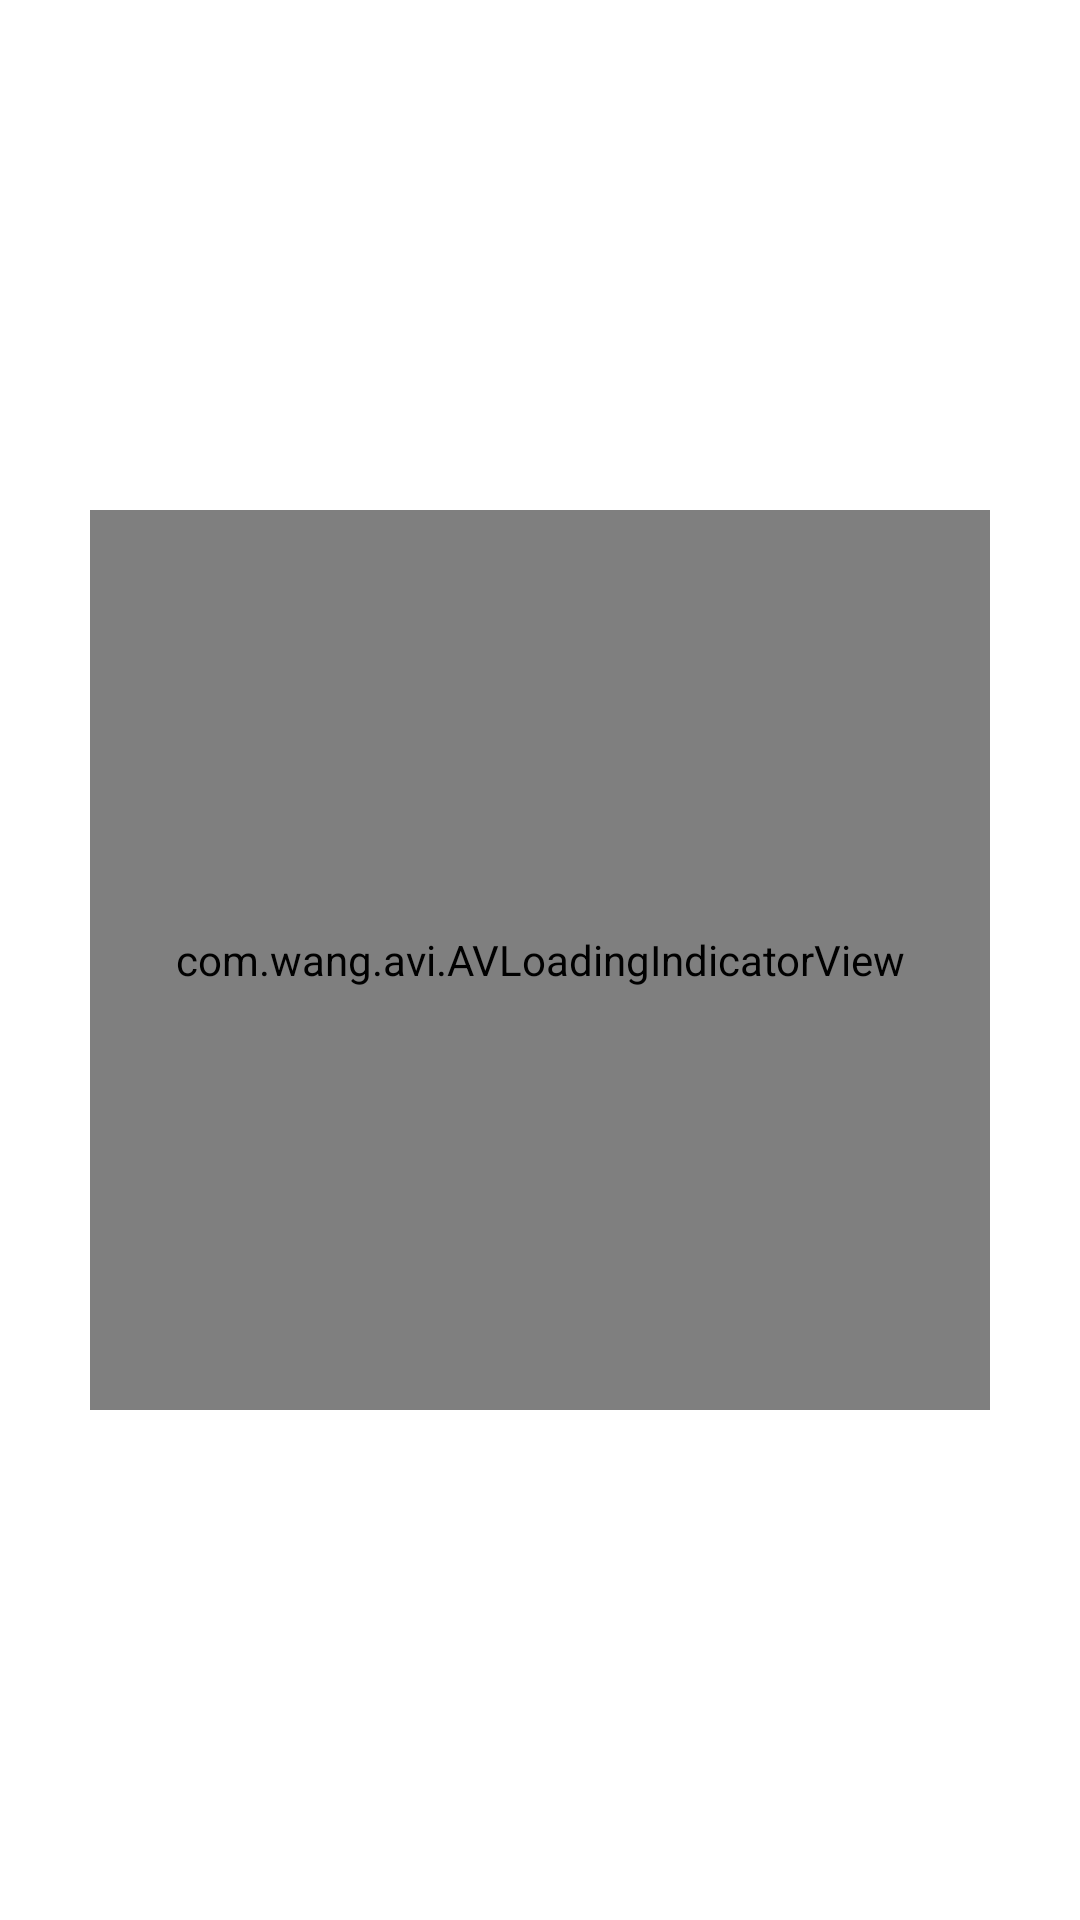

Here is an Android app screen rendered from its layout file. Give the layout XML and the strings, colors and styles it references.
<!-- AndroidManifest.xml: application theme Theme.MyApplication -->
<!-- res/layout/weather_page.xml -->
<?xml version="1.0" encoding="utf-8"?>
<androidx.constraintlayout.widget.ConstraintLayout xmlns:android="http://schemas.android.com/apk/res/android"
    xmlns:app="http://schemas.android.com/apk/res-auto"
    xmlns:tools="http://schemas.android.com/tools"
    android:layout_width="match_parent"
    android:layout_height="match_parent"
    >


    <ImageView
        android:id="@+id/imageView2"
        android:layout_width="match_parent"
        android:layout_height="match_parent"
        android:scaleType="centerCrop"
        android:src="@drawable/thunderstorm"
        tools:layout_editor_absoluteX="0dp"
        tools:layout_editor_absoluteY="0dp" />

    <TextView
        android:id="@+id/weather_page_temp"
        android:layout_width="wrap_content"
        android:layout_height="wrap_content"
        android:layout_marginTop="100dp"
        android:alpha="0.8"
        android:shadowColor="@android:color/darker_gray"
        android:shadowDx="3"
        android:shadowDy="3"
        android:shadowRadius="5"
        android:text="@string/n_a"
        android:textColor="@color/white"
        android:textSize="70sp"
        android:textStyle="bold"
        app:layout_constraintEnd_toEndOf="parent"
        app:layout_constraintHorizontal_bias="0.497"
        app:layout_constraintStart_toStartOf="@+id/weatherPageBackButton"
        app:layout_constraintTop_toTopOf="@+id/imageView2" />

    <ImageButton
        android:id="@+id/weatherPageBackButton"
        android:layout_width="wrap_content"
        android:layout_height="wrap_content"
        android:backgroundTint="@color/transparent"
        app:layout_constraintStart_toStartOf="parent"
        app:layout_constraintTop_toTopOf="parent"
        app:srcCompat="@drawable/arrow_left" />

    <TextView
        android:id="@+id/weather_page_place"
        android:layout_width="match_parent"
        android:layout_height="wrap_content"
        android:layout_marginHorizontal="10dp"
        android:alpha="0.8"
        android:shadowColor="@android:color/darker_gray"
        android:shadowDx="3"
        android:shadowDy="3"
        android:shadowRadius="5"
        android:text="@string/weather_page_loading"
        android:textAlignment="center"
        android:textColor="@color/white"
        android:textSize="24sp"
        android:textStyle="bold"
        app:layout_constraintBottom_toTopOf="@+id/weather_page_temp"
        app:layout_constraintEnd_toEndOf="@+id/weather_page_temp"
        app:layout_constraintStart_toStartOf="@+id/weather_page_temp" />

    <TextView
        android:id="@+id/weather_page_des"
        android:layout_width="wrap_content"
        android:layout_height="wrap_content"
        android:alpha="0.8"
        android:shadowColor="@android:color/darker_gray"
        android:shadowDx="3"
        android:shadowDy="3"
        android:shadowRadius="5"
        android:text="@string/weather_page_loading"
        android:textAlignment="center"
        android:textColor="@color/white"
        android:textSize="20sp"
        android:textStyle="bold"
        app:layout_constraintEnd_toEndOf="@+id/weather_page_temp"
        app:layout_constraintStart_toStartOf="@+id/weather_page_temp"
        app:layout_constraintTop_toBottomOf="@+id/weather_page_temp" />

    <TextView
        android:id="@+id/weather_page_max_min"
        android:layout_width="wrap_content"
        android:layout_height="wrap_content"
        android:alpha="0.8"
        android:shadowColor="@android:color/darker_gray"
        android:shadowDx="3"
        android:shadowDy="3"
        android:shadowRadius="5"
        android:text="@string/weather_page_loading"
        android:textColor="@color/white"
        android:textSize="20sp"
        android:textStyle="bold"
        app:layout_constraintEnd_toEndOf="@+id/weather_page_temp"
        app:layout_constraintStart_toStartOf="@+id/weather_page_temp"
        app:layout_constraintTop_toBottomOf="@+id/weather_page_des" />

    <androidx.constraintlayout.widget.Guideline
        android:id="@+id/guideline2"
        android:layout_width="wrap_content"
        android:layout_height="wrap_content"
        android:orientation="horizontal"
        app:layout_constraintGuide_percent="0.4" />

    <androidx.recyclerview.widget.RecyclerView
        android:id="@+id/weatherRecycler"
        android:layout_width="match_parent"
        android:layout_height="0dp"
        app:layout_constraintBottom_toBottomOf="@+id/imageView2"
        app:layout_constraintTop_toTopOf="@+id/guideline2" />

    <ImageView
        android:id="@+id/weather_page_loading_background"
        android:layout_width="match_parent"
        android:layout_height="match_parent"
        android:background="@color/white"
        android:visibility="visible"
        />

    <com.wang.avi.AVLoadingIndicatorView
        android:id="@+id/weather_page_avi"
        android:layout_width="300dp"
        android:layout_height="300dp"
        app:indicatorName="BallScaleMultipleIndicator"
        style="AVLoadingIndicatorView.Small"
        app:indicatorColor="@color/silver"
        app:layout_constraintBottom_toBottomOf="parent"
        app:layout_constraintTop_toTopOf="parent"
        app:layout_constraintStart_toStartOf="parent"
        app:layout_constraintEnd_toEndOf="parent"
        />



</androidx.constraintlayout.widget.ConstraintLayout>
<!-- resources referenced by this layout -->
<resources>
  <color name="silver">#FFC0C0C0</color>
  <color name="transparent">#00FFFFFF</color>
  <color name="white">#FFFFFFFF</color>
  <!-- drawable arrow_left (drawable) -->
  <vector xmlns:android="http://schemas.android.com/apk/res/android"
      android:width="40dp"
      android:height="40dp"
      android:viewportWidth="1024"
      android:viewportHeight="1024">
    <path
        android:fillColor="#FF000000"
        android:pathData="M656.5,149L325.5,490a29.3,29.3 0,0 0,-9 21.5c0,8.3 2.9,15.8 9,22.5l331,341.1a30.6,30.6 0,0 0,21 7.9,28.8 28.8,0 0,0 21,-9 28.8,28.8 0,0 0,9 -21,28.8 28.8,0 0,0 -9,-21L386.5,512l312,-320a28.8,28.8 0,0 0,9 -21,28.8 28.8,0 0,0 -9,-21 28.8,28.8 0,0 0,-21 -9,30.6 30.6,0 0,0 -21,7.9z"/>
  </vector>
  <!-- drawable thunderstorm: jpg bitmap (drawable, 103297 bytes) -->
  <string name="n_a">N/A</string>
  <string name="weather_page_loading">获取中...</string>
  <style name="Theme.MyApplication" parent="Base.Theme.MyApplication" />
  <style name="Base.Theme.MyApplication" parent="Theme.Material3.DynamicColors.DayNight">
          
          
          <item name="windowActionBar">false</item>
          <item name="windowNoTitle">true</item>
          <item name="android:buttonStyle">@style/AppButtonStyle</item>
          <item name="android:statusBarColor">@color/silver</item>
          
          <item name="android:windowActivityTransitions">true</item>
  
          
          <item name="android:windowEnterTransition">@android:transition/explode</item>
          <item name="android:windowExitTransition">@android:transition/explode</item>
  
          
          <item name="android:windowSharedElementEnterTransition">
              @transition/change_image_transform</item>
          <item name="android:windowSharedElementExitTransition">
              @transition/change_image_transform</item>
      </style>
  <style name="AppButtonStyle" parent="Widget.AppCompat.Button">
          
          <item name="android:background">@color/black</item>
          
          
      </style>
  <color name="black">#FF000000</color>
</resources>
